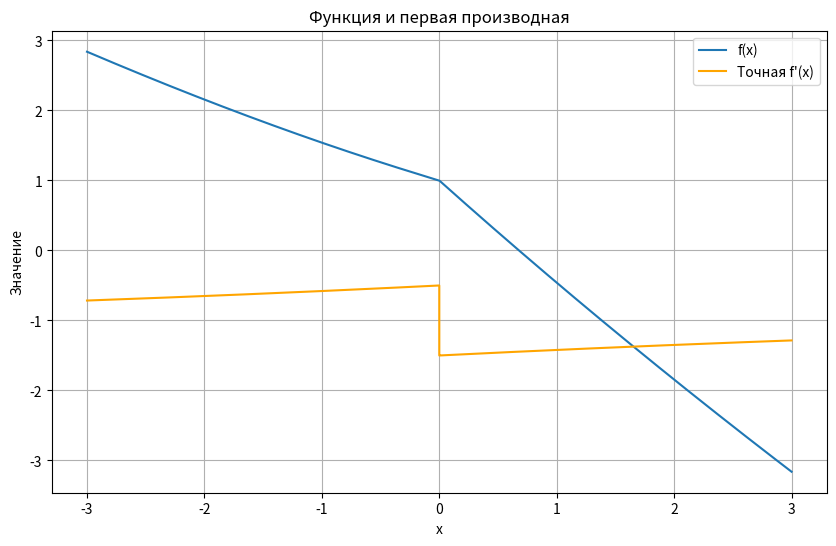
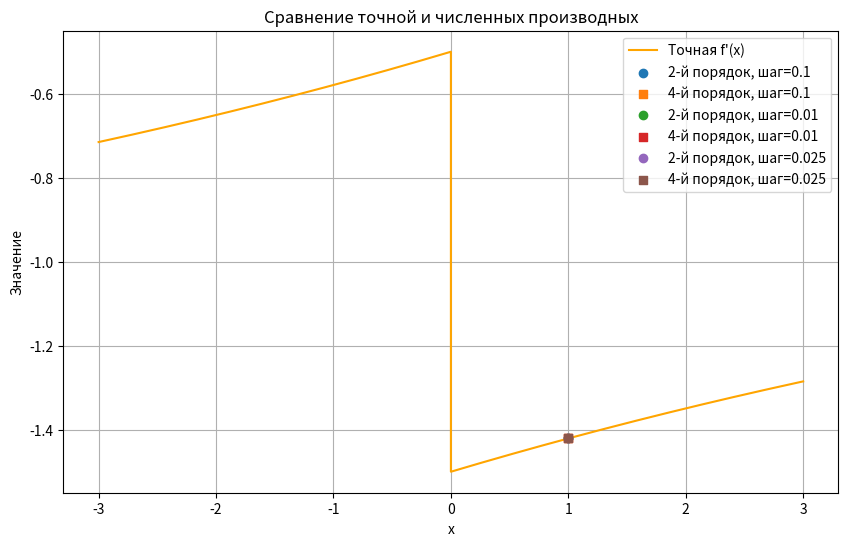

Here is the Python script that generated these plots, in order:
import numpy as np
import matplotlib.pyplot as plt

# Определение функции и её производных
def compute_function(x):
    return np.cos(np.sqrt(np.abs(x))) - x

def exact_first_derivative(x):
    sqrt_abs_value = np.sqrt(np.abs(x))
    return (-np.sin(sqrt_abs_value) / (2 * sqrt_abs_value)) * np.sign(x) - 1


# Численные методы вычисления первой производной
def numerical_derivative_2nd_order(func, x, h):
    return (func(x + h) - func(x - h)) / (2 * h)

def numerical_derivative_4th_order(func, x, h):
    return (-func(x + 2 * h) + 8 * func(x + h) - 8 * func(x - h) + func(x - 2 * h)) / (12 * h)

# Метод Рунге для оценки погрешности
def runge_estimation(result_1, result_2, accuracy_order):
    return abs(result_1 - result_2) / (2 ** accuracy_order - 1)

x = 1
h = [0.1, 0.01, 0.025]
x_range = np.linspace(-3, 3, 100000)

# Визуализация функции и её производной
plt.figure(figsize=(10, 6))
plt.plot(x_range, compute_function(x_range), label="f(x)")
plt.plot(x_range, exact_first_derivative(x_range), label="Точная f'(x)", color='orange')
plt.title("Функция и первая производная")
plt.xlabel("x")
plt.ylabel("Значение")
plt.legend()
plt.grid()
plt.show()

results_log = []

# Логирование результатов
def log_results(x, label):
    for step in h:
        second_order_result = numerical_derivative_2nd_order(compute_function, x, step)
        refined_second_order_result = numerical_derivative_2nd_order(compute_function, x, step / 2)
        error_2nd = runge_estimation(second_order_result, refined_second_order_result, 2)

        fourth_order_result = numerical_derivative_4th_order(compute_function, x, step)
        refined_fourth_order_result = numerical_derivative_4th_order(compute_function, x, step / 2)
        error_4th = runge_estimation(fourth_order_result, refined_fourth_order_result, 4)

        exact_value = exact_first_derivative(x)

        results_log.append(f"Точка: {label}, шаг: {step}")
        results_log.append(f"2-й порядок: f'(x) = {second_order_result}, ошибка Рунге = {error_2nd}")
        results_log.append(f"4-й порядок: f'(x) = {fourth_order_result}, ошибка Рунге = {error_4th}")
        results_log.append(f"Точное значение: f'(x) = {exact_value}")
        results_log.append("-")

log_results(x, "x~")
print("\n".join(results_log))

# Сравнение численных и точных значений
plt.figure(figsize=(10, 6))
plt.plot(x_range, exact_first_derivative(x_range), label="Точная f'(x)", color='orange')

for step in h:
    second_order_value = numerical_derivative_2nd_order(compute_function, x, step)
    fourth_order_value = numerical_derivative_4th_order(compute_function, x, step)
    plt.scatter([x], [second_order_value], label=f"2-й порядок, шаг={step}", marker='o', zorder=5)
    plt.scatter([x], [fourth_order_value], label=f"4-й порядок, шаг={step}", marker='s', zorder=5)

plt.title("Сравнение точной и численных производных")
plt.xlabel("x")
plt.ylabel("Значение")
plt.legend()
plt.grid()
plt.show()
